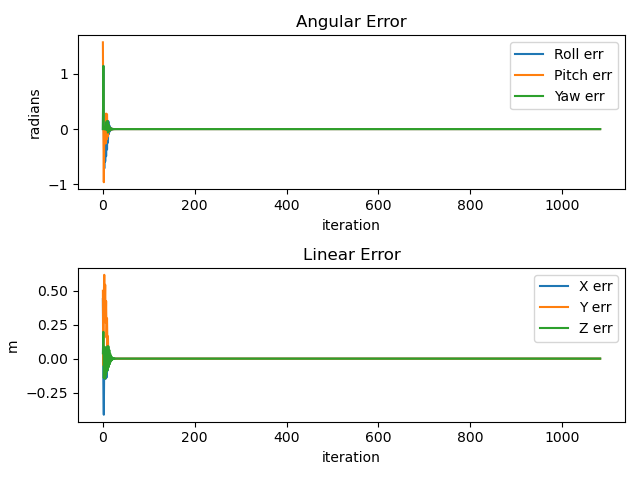

Data behind this chart, as committed beside it:
0.00000, 1.57080, 0.00000, 0.43849, 0.50000, 0.04029
1.144, 0.07254, 1.144, -0.185, -0.04852, 0.1977
0.00000, -0.9621, 0.00000, -0.4135, 0.4525, -0.1431
-0.7125, 0.03625, 0.01348, 0.01187, 0.6177, -0.02457
0.00689, -0.02368, 0.02305, -0.01430, 0.3683, 0.08712
-0.5863, 0.02095, -0.01064, -0.04608, 0.5446, -0.1474
0.06997, -0.2604, 0.02755, -0.1482, 0.2647, 0.07120
-0.4915, 0.2806, 0.07230, -0.00963, 0.4238, -0.1174
0.1333, -0.1899, 0.1362, -0.1392, 0.1545, 0.07152
-0.37, 0.2681, -0.01955, 0.00227, 0.297, -0.09146
0.15, -0.1425, 0.1475, -0.08888, 0.06289, 0.09059
-0.2452, 0.1354, -0.06361, -0.04289, 0.1646, -0.08093
0.1376, -0.06433, 0.08784, -0.03298, -0.02147, 0.09059
-0.08828, 0.06053, -0.04773, -0.03894, 0.02983, -0.06144
0.06624, -0.03559, 0.04105, -0.00771, -0.01009, 0.06357
-0.04431, 0.02859, -0.02528, -0.02119, 0.01274, -0.04099
0.03208, -0.01831, 0.01954, 0.00227, -0.00555, 0.03574
-0.02195, 0.01369, -0.01285, -0.00954, 0.00560, -0.02309
0.01562, -0.00917, 0.00945, 0.00318, -0.00305, 0.01800
-0.01081, 0.00663, -0.00643, -0.00428, 0.00259, -0.01196
0.00763, -0.00454, 0.00462, 0.00213, -0.00161, 0.00883
-0.00531, 0.00323, -0.00319, -0.00203, 0.00125, -0.00600
0.00373, -0.00223, 0.00227, 0.00122, -0.00083, 0.00433
-0.00260, 0.00158, -0.00158, -0.00101, 0.00061, -0.00298
0.00183, -0.00110, 0.00112, 0.00065, -0.00042, 0.00213
-0.00128, 0.00077, -0.00078, -0.00052, 0.00031, -0.00148
0.00089, -0.00054, 0.00055, 0.00034, -0.00021, 0.00105
-0.00063, 0.00038, -0.00039, -0.00028, 0.00015, -0.00073
0.00044, -0.00026, 0.00027, 0.00016, -0.00011, 0.00053
-0.00031, 0.00018, -0.00019, -0.00017, 0.00008, -0.00035
0.00021, -0.00013, 0.00014, 0.00005, -0.00005, 0.00028
-0.00015, 0.00009, -0.00010, -0.00013, 0.00004, -0.00015
0.00011, -0.00006, 0.00007, -0.00003, -0.00003, 0.00016
-0.00007, 0.00004, -0.00005, -0.00011, 0.00002, -0.00005
0.00005, -0.00003, 0.00003, -0.00001, -0.00001, 0.00008
-0.00004, 0.00002, -0.00002, -0.00001, 0.00001, -0.00005
0.00003, -0.00002, 0.00002, 0.00001, -0.00001, 0.00003
-0.00002, 0.00001, -0.00001, -0.00000, 0.00001, -0.00002
0.00001, -0.00001, 0.00001, 0.00000, -0.00000, 0.00002
-0.00001, 0.00001, -0.00001, -0.00000, 0.00000, -0.00001
0.00001, -0.00000, 0.00000, 0.00000, -0.00000, 0.00001
-0.00000, 0.00000, -0.00000, 0.00000, 0.00000, -0.00000
0.00000, -0.00000, 0.00000, 0.00000, 0.00000, 0.00001
-0.00000, 0.00000, -0.00000, 0.00000, 0.00000, -0.00000
0.00000, -0.00000, 0.00000, 0.00000, 0.00000, 0.00000
-0.00000, 0.00000, -0.00000, 0.00000, 0.00000, 0.00000
0.00000, -0.00000, 0.00000, 0.00000, 0.00000, 0.00000
-0.00000, 0.00000, -0.00000, 0.00000, 0.00000, 0.00000
0.00000, -0.00000, 0.00000, 0.00000, 0.00000, 0.00000
-0.00000, 0.00000, -0.00000, 0.00000, 0.00000, 0.00000
0.00000, -0.00000, 0.00000, 0.00000, 0.00000, 0.00000
-0.00000, 0.00000, -0.00000, 0.00000, 0.00000, 0.00000
0.00000, -0.00000, 0.00000, 0.00000, 0.00000, 0.00000
-0.00000, 0.00000, -0.00000, 0.00000, 0.00000, 0.00000
0.00000, -0.00000, 0.00000, 0.00000, 0.00000, 0.00000
-0.00000, 0.00000, -0.00000, 0.00000, 0.00000, 0.00000
0.00000, -0.00000, 0.00000, 0.00000, 0.00000, 0.00000
0.00000, 0.00000, 0.00000, 0.00000, 0.00000, 0.00000
0.00000, 0.00000, 0.00000, 0.00001, 0.00000, 0.00000
-0.00000, 0.00000, -0.00000, 0.00001, 0.00000, 0.00000
0.00000, 0.00000, 0.00000, 0.00001, 0.00000, 0.00000
... 1,023 more rows
